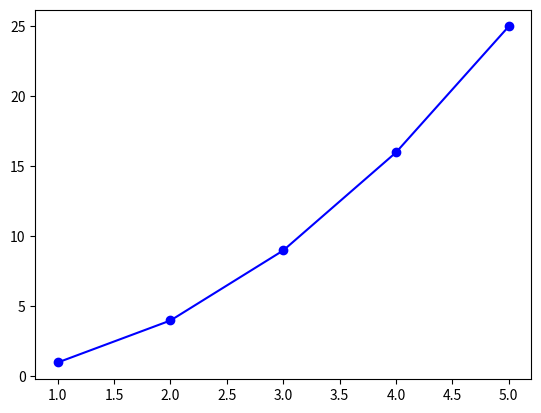

This chart was generated by the following Python code:
import matplotlib.pyplot as plt

x1 = [1, 2, 3, 4, 5]
y1 = [1, 4, 9, 16, 25]

plt.plot(x1, y1, marker='o', linestyle='-', color='b')
plt.show()
